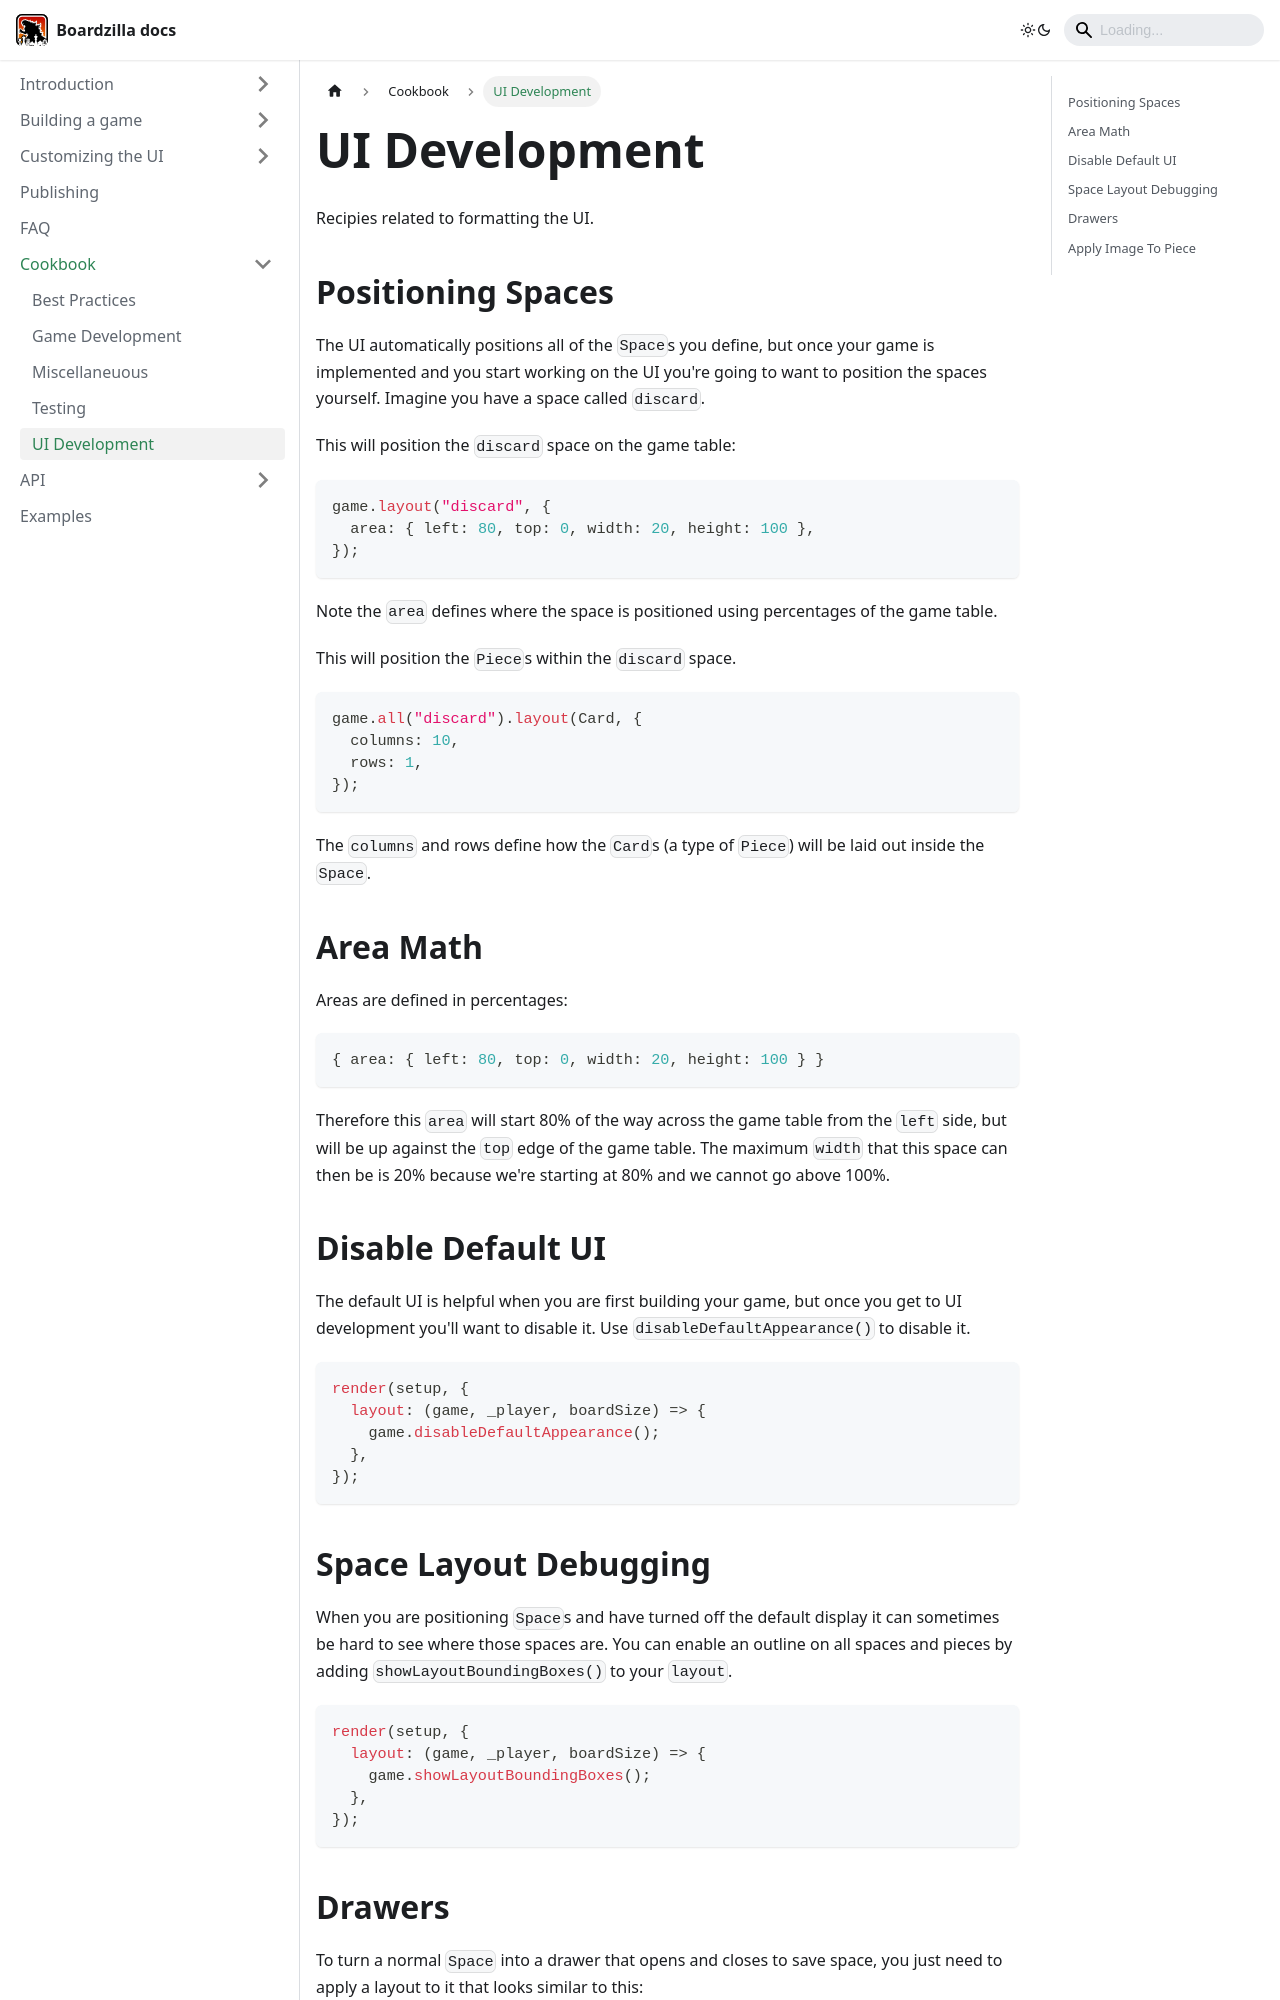

repository: boardzilla/boardzilla-docs · page: cookbook/ui.html · generator: docusaurus

# UI Development

Recipies related to formatting the UI.

## Positioning Spaces

The UI automatically positions all of the `Space`s you define, but once your game is implemented and you start working on the UI you're going to want to position the spaces yourself. Imagine you have a space called `discard`.

This will position the `discard` space on the game table:

```ts
game.layout("discard", {
  area: { left: 80, top: 0, width: 20, height: 100 },
});
```

Note the `area` defines where the space is positioned using percentages of the game table.

This will position the `Piece`s within the `discard` space.

```ts
game.all("discard").layout(Card, {
  columns: 10,
  rows: 1,
});
```

The `columns` and rows define how the `Card`s (a type of `Piece`) will be laid out inside the `Space`.

## Area Math

Areas are defined in percentages:

```ts
{ area: { left: 80, top: 0, width: 20, height: 100 } }
```

Therefore this `area` will start 80% of the way across the game table from the `left` side, but will be up against the `top` edge of the game table. The maximum `width` that this space can then be is 20% because we're starting at 80% and we cannot go above 100%.

## Disable Default UI

The default UI is helpful when you are first building your game, but once you get to UI development you'll want to disable it. Use `disableDefaultAppearance()` to disable it.

```ts
render(setup, {
  layout: (game, _player, boardSize) => {
    game.disableDefaultAppearance();
  },
});
```
